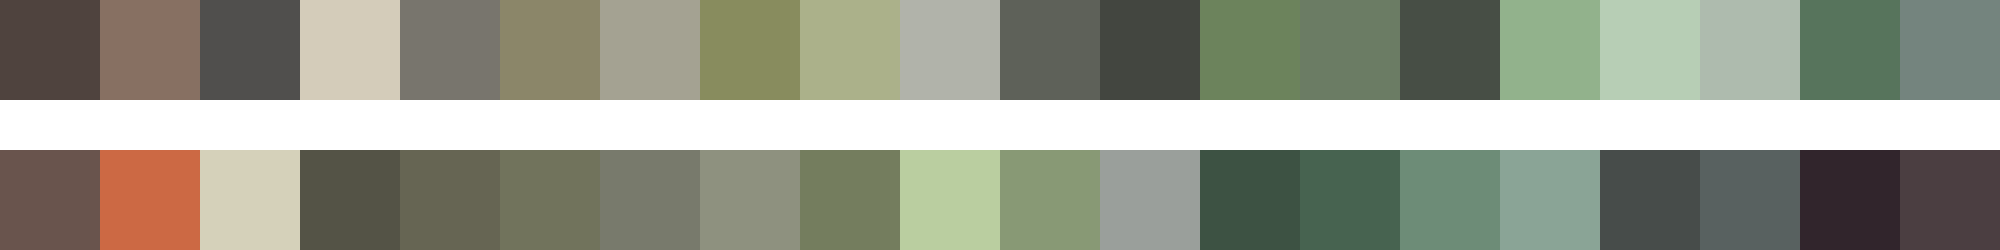

The data file committed next to this chart (first rows):
#4f433e	#877062	#504f4d	#d4ccba	#78756d	#8b8669	#a4a292	#888c5e	#abb18a	#b1b3aa	#5e6159	#434640	#6c835c	#6b7c64	#474e45	#92b28c	#b7ceb5	#aebbae	#57745c	#74847e
#69544d	#cc6944	#d5d1ba	#545346	#666553	#71735c	#787a6c	#8e917f	#747d5e	#bacea0	#889975	#9a9f9b	#3d5243	#476350	#6d8c77	#8aa496	#474c4a	#586160	#31252c	#4b3e41
